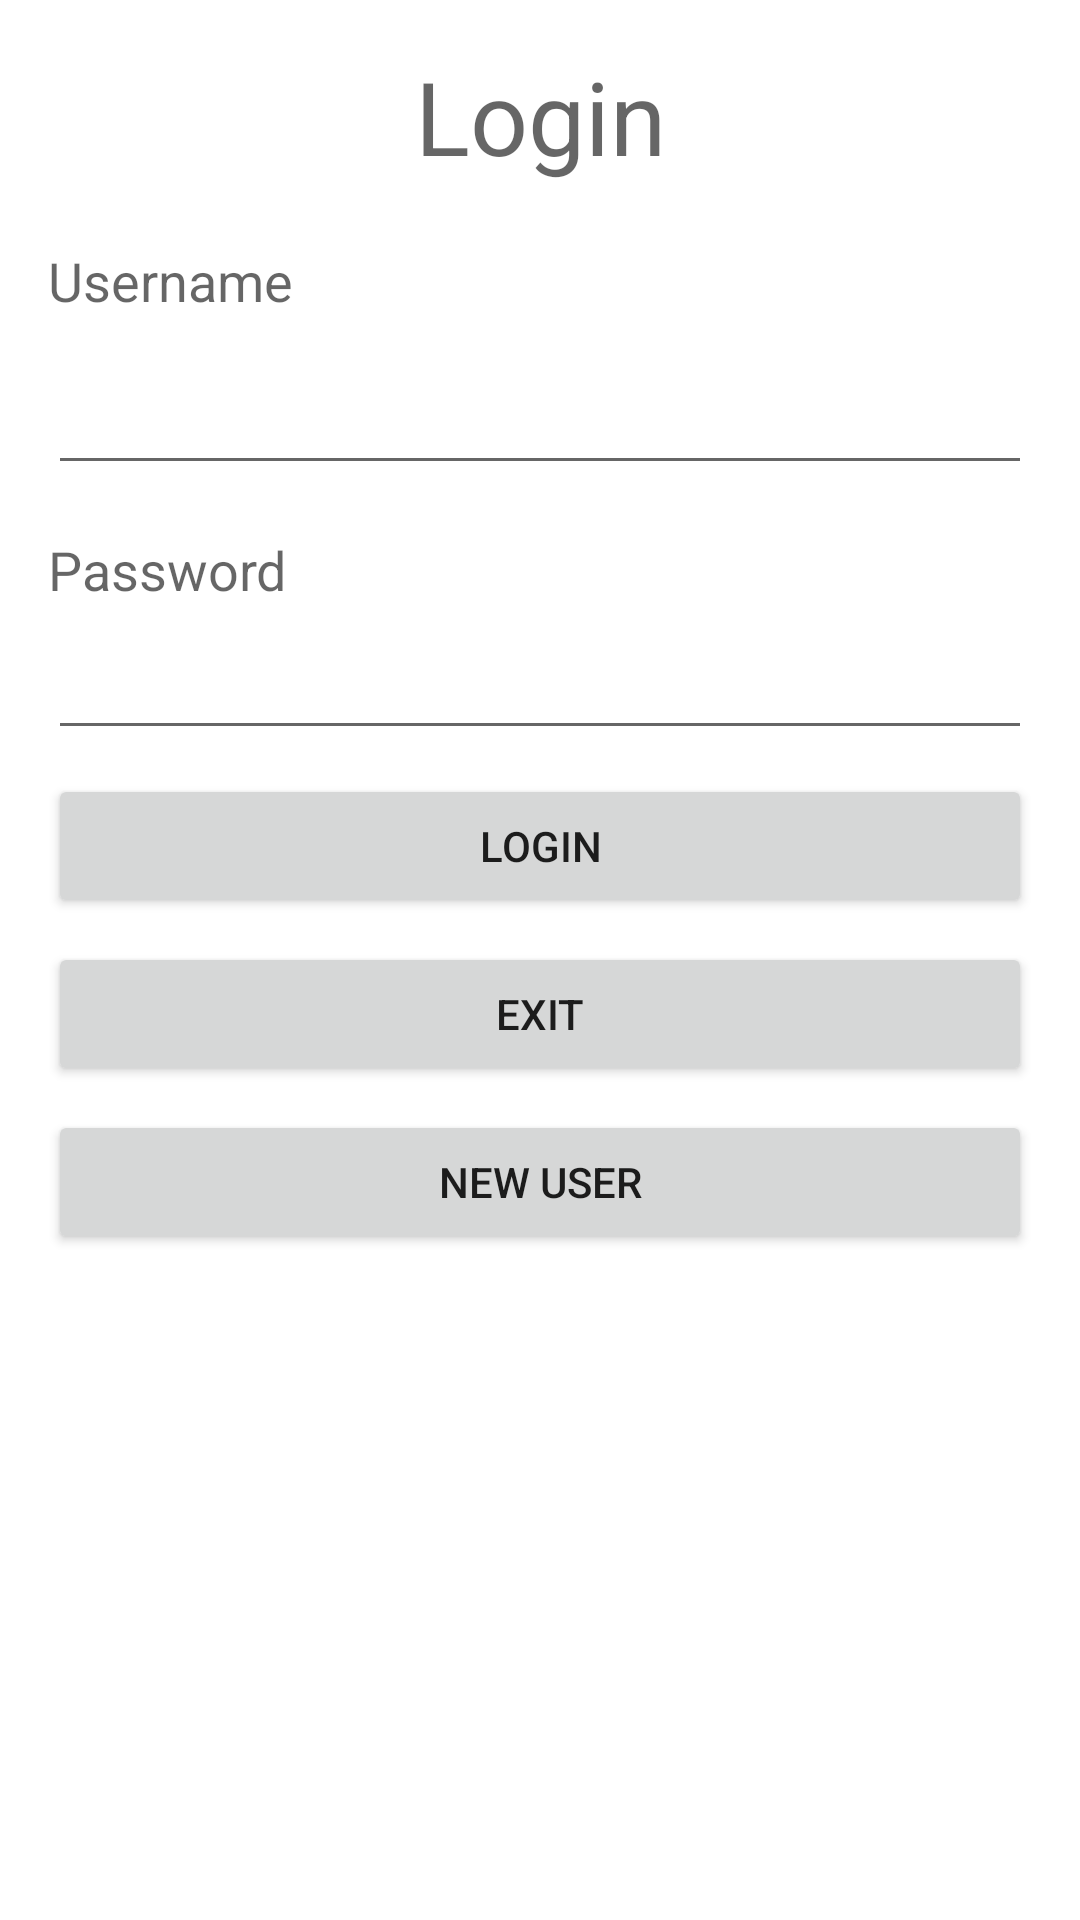

Reconstruct the res/layout file that produces this screen, plus the resources it refers to.
<!-- AndroidManifest.xml: application theme Theme.FlightControllerApplication -->
<!-- res/layout/fragment_login.xml -->
<?xml version="1.0" encoding="utf-8"?>

<ScrollView xmlns:android="http://schemas.android.com/apk/res/android"
    android:orientation="vertical"
    android:layout_width="match_parent"
    android:layout_height="match_parent">

    <LinearLayout
        android:layout_width="match_parent"
        android:layout_height="wrap_content"
        android:orientation="vertical">

        <TextView
            android:layout_width="match_parent"
            android:layout_height="wrap_content"
            android:layout_gravity="center"
            android:layout_marginBottom="20dp"
            android:layout_marginLeft="16dp"
            android:layout_marginRight="16dp"
            android:layout_marginTop="16dp"
            android:text="Login"
            android:textAlignment="center"
            android:textAppearance="@style/TextAppearance.AppCompat.Display1"/>

        <TextView
            android:layout_width="match_parent"
            android:layout_height="wrap_content"
            android:layout_gravity="start"
            android:layout_marginLeft="16dp"
            android:layout_marginRight="16dp"
            android:layout_marginBottom="8dp"
            android:labelFor="@+id/username_text"
            android:text="Username"
            android:textAppearance="@style/TextAppearance.AppCompat.Medium" />

        <EditText
            android:id="@+id/username_text"
            android:layout_width="match_parent"
            android:layout_height="wrap_content"
            android:layout_marginLeft="16dp"
            android:layout_marginRight="16dp"
            android:layout_marginBottom="8dp"
            android:inputType="text"
            android:minHeight="48dp"
            android:singleLine="true"
            android:autofillHints="username" />

        <TextView
            android:layout_width="match_parent"
            android:layout_height="wrap_content"
            android:layout_gravity="start"
            android:layout_marginLeft="16dp"
            android:layout_marginTop="8dp"
            android:layout_marginRight="16dp"
            android:labelFor="@+id/password_text"
            android:text="Password"
            android:textAppearance="@style/TextAppearance.AppCompat.Medium" />

        <EditText
            android:id="@+id/password_text"
            android:layout_width="match_parent"
            android:layout_height="wrap_content"
            android:layout_marginLeft="16dp"
            android:layout_marginRight="16dp"
            android:layout_marginBottom="8dp"
            android:inputType="textPassword"
            android:minHeight="48dp"
            android:singleLine="true"
            android:autofillHints="password"/>

        <Button
            android:id="@+id/login_button"
            android:layout_width="fill_parent"
            android:layout_height="wrap_content"
            android:layout_marginBottom="8dp"
            android:layout_marginLeft="16dp"
            android:layout_marginRight="16dp"
            android:text="Login"/>

        <Button
            android:id="@+id/cancel_button"
            android:layout_width="fill_parent"
            android:layout_height="wrap_content"
            android:layout_marginBottom="8dp"
            android:layout_marginLeft="16dp"
            android:layout_marginRight="16dp"
            android:text="Exit"/>

        <Button
            android:id="@+id/new_user_button"
            android:layout_width="fill_parent"
            android:layout_height="wrap_content"
            android:layout_marginBottom="16dp"
            android:layout_marginLeft="16dp"
            android:layout_marginRight="16dp"
            android:text="New User"/>

    </LinearLayout>

</ScrollView>
<!-- resources referenced by this layout -->
<resources>
  <style name="Theme.FlightControllerApplication" parent="Theme.MaterialComponents.DayNight.DarkActionBar">
          
          <item name="colorPrimary">@color/purple_500</item>
          <item name="colorPrimaryVariant">@color/purple_700</item>
          <item name="colorOnPrimary">@color/white</item>
          
          <item name="colorSecondary">@color/teal_200</item>
          <item name="colorSecondaryVariant">@color/teal_700</item>
          <item name="colorOnSecondary">@color/black</item>
          
          <item name="android:statusBarColor">?attr/colorPrimaryVariant</item>
          
      </style>
  <!-- not gathered from this repository: default colours our renderer supplied (Android Studio template values) -->
  <color name="purple_500">#FF6200EE</color>
  <color name="purple_700">#FF3700B3</color>
  <color name="teal_200">#FF03DAC5</color>
  <color name="teal_700">#FF018786</color>
  <color name="black">#FF000000</color>
  <color name="white">#FFFFFFFF</color>
</resources>
